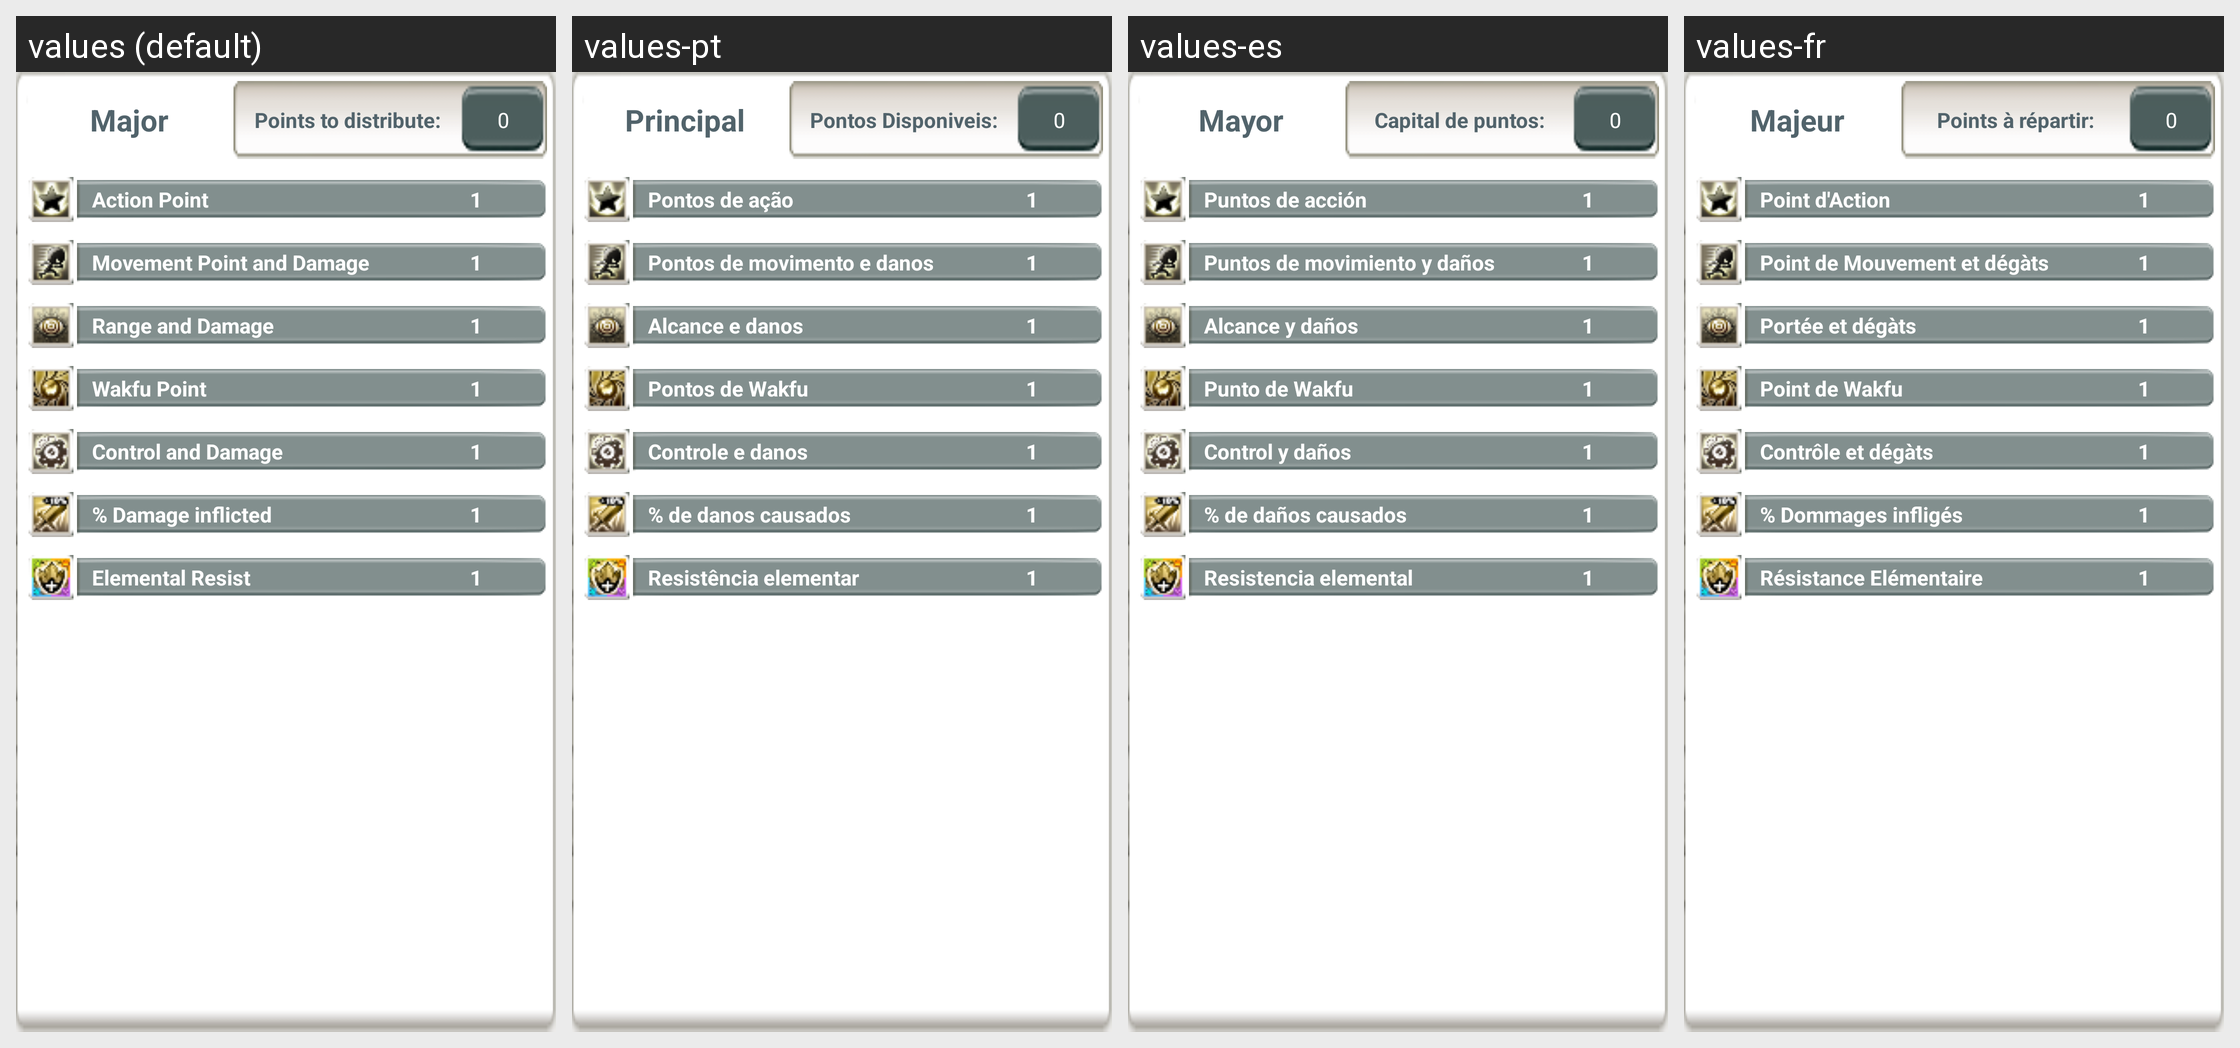

Here is an Android app screen in its default locale and in the app's own translations. Write out the translated-string differences for the strings that appear on this screen.
Android screen res/layout/fragment_major.xml rendered under 4 locales, left to right: values (default), values-pt, values-es, values-fr. Device: Nexus 5 (rendered at 1080×1920; each locale shown at half size, 540×960, under a caption strip naming it); theme AppTheme.
Other locales in the repository, not shown: values-en.
Strings drawn on this screen, with the default value and each locale's value (text and hints the layout hard-codes, and strings that could not be matched under every locale, appear in the picture but are not listed):

major
  values: Major
  values-pt: Principal
  values-es: Mayor
  values-fr: Majeur

points_to_dist
  values: Points to distribute:
  values-pt: Pontos Disponiveis:
  values-es: Capital de puntos:
  values-fr: Points à répartir:

option_ap
  values: Action Point
  values-pt: Pontos de ação
  values-es: Puntos de acción
  values-fr: Point d'Action

option_mp
  values: Movement Point and Damage
  values-pt: Pontos de movimento e danos
  values-es: Puntos de movimiento y daños
  values-fr: Point de Mouvement et dégàts

option_rangeanddmg
  values: Range and Damage
  values-pt: Alcance e danos
  values-es: Alcance y daños
  values-fr: Portée et dégàts

option_wakfu
  values: Wakfu Point
  values-pt: Pontos de Wakfu
  values-es: Punto de Wakfu
  values-fr: Point de Wakfu

option_controlanddmg
  values: Control and Damage
  values-pt: Controle e danos
  values-es: Control y daños
  values-fr: Contrôle et dégàts

option_finaldmg
  values: % Damage inflicted
  values-pt: % de danos causados
  values-es: % de daños causados
  values-fr: % Dommages infligés

option_resmjr
  values: Elemental Resist
  values-pt: Resistência elementar
  values-es: Resistencia elemental
  values-fr: Résistance Elémentaire
